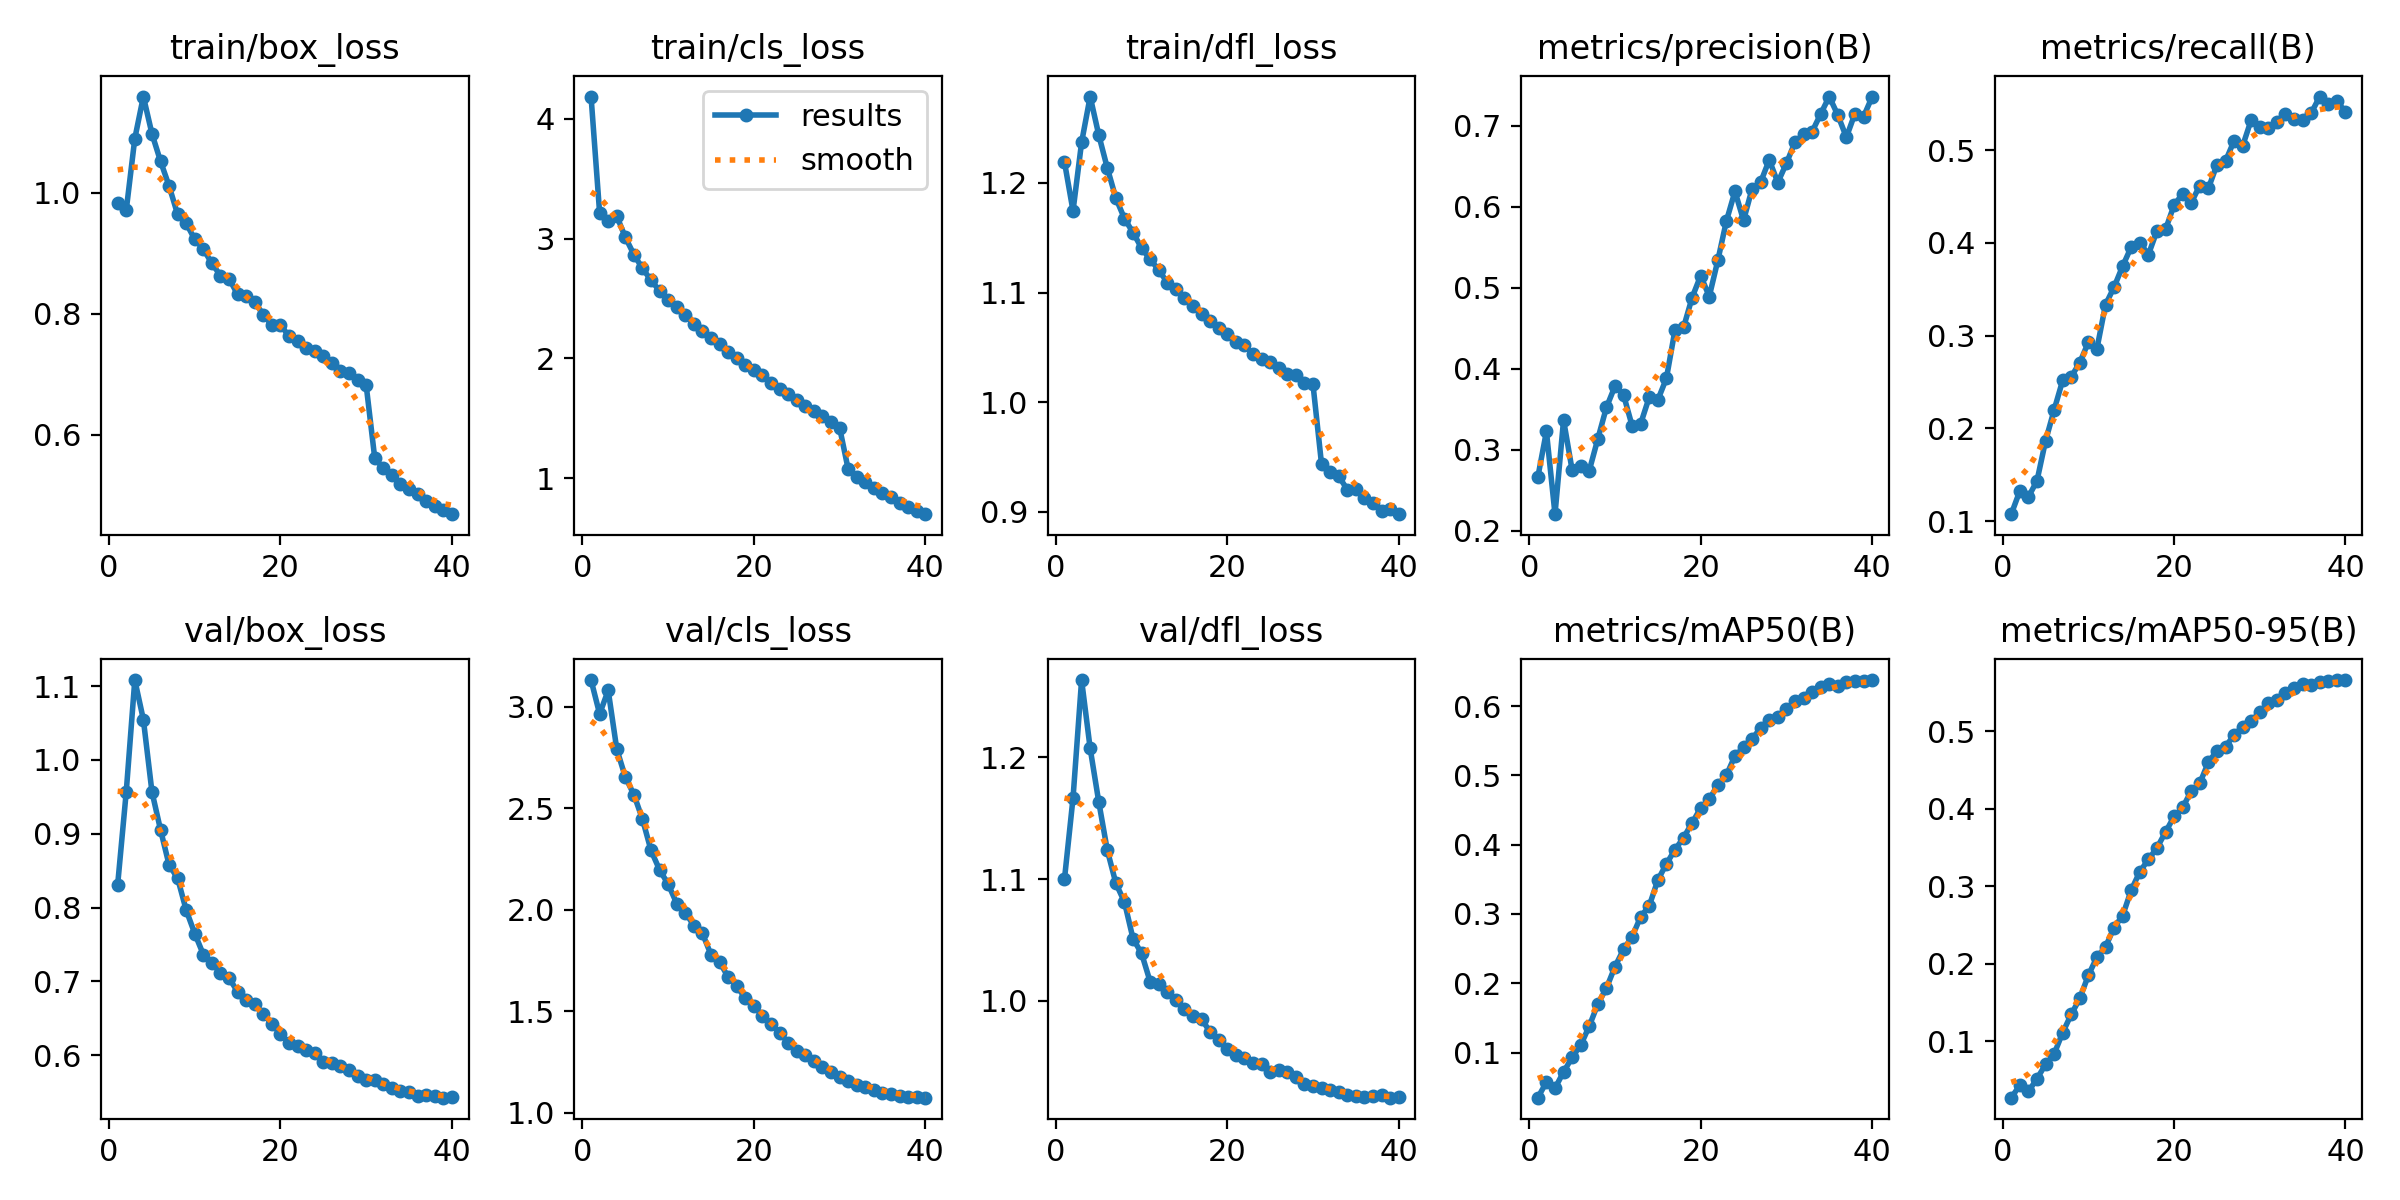

Values plotted in this chart, from the file beside it:
epoch, time, train/box_loss, train/cls_loss, train/dfl_loss, metrics/precision(B), metrics/recall(B), metrics/mAP50(B), metrics/mAP50-95(B), val/box_loss, val/cls_loss, val/dfl_loss, lr/pg0, lr/pg1, lr/pg2
1, 1829, 0.9833, 4.187, 1.219, 0.2666, 0.1074, 0.03483, 0.02753, 0.831, 3.13, 1.1, 0.00333, 0.00333, 0.00333
2, 6385, 0.9711, 3.214, 1.175, 0.3228, 0.1324, 0.05735, 0.04351, 0.9565, 2.964, 1.167, 0.006498, 0.006498, 0.006498
3, 8276, 1.09, 3.15, 1.237, 0.2207, 0.126, 0.04864, 0.0355, 1.108, 3.08, 1.264, 0.009502, 0.009502, 0.009502
4, 10317, 1.159, 3.188, 1.279, 0.3369, 0.1432, 0.07185, 0.05196, 1.055, 2.79, 1.207, 0.009258, 0.009258, 0.009258
5, 14022, 1.098, 3.011, 1.244, 0.2751, 0.1863, 0.09303, 0.07033, 0.957, 2.653, 1.164, 0.00901, 0.00901, 0.00901
6, 16131, 1.052, 2.867, 1.214, 0.2803, 0.2197, 0.1106, 0.08377, 0.9055, 2.566, 1.124, 0.008762, 0.008762, 0.008762
7, 18160, 1.011, 2.751, 1.186, 0.2745, 0.2517, 0.1381, 0.1115, 0.8579, 2.446, 1.097, 0.008515, 0.008515, 0.008515
8, 19393, 0.9642, 2.652, 1.168, 0.3138, 0.2556, 0.17, 0.1349, 0.8397, 2.292, 1.081, 0.008268, 0.008268, 0.008268
9, 21752, 0.9494, 2.563, 1.155, 0.3525, 0.271, 0.1929, 0.1556, 0.7965, 2.196, 1.051, 0.00802, 0.00802, 0.00802
10, 22675, 0.9231, 2.484, 1.141, 0.3787, 0.2929, 0.2239, 0.1855, 0.7648, 2.126, 1.039, 0.007772, 0.007772, 0.007772
11, 25919, 0.907, 2.428, 1.13, 0.3679, 0.286, 0.249, 0.2088, 0.7365, 2.031, 1.016, 0.007525, 0.007525, 0.007525
12, 28472, 0.8832, 2.363, 1.121, 0.3298, 0.3333, 0.2672, 0.2219, 0.7248, 1.986, 1.014, 0.007278, 0.007278, 0.007278
13, 31131, 0.8632, 2.287, 1.109, 0.3325, 0.3524, 0.2959, 0.247, 0.7116, 1.922, 1.007, 0.00703, 0.00703, 0.00703
14, 32787, 0.8579, 2.229, 1.104, 0.3652, 0.375, 0.3118, 0.2623, 0.7044, 1.884, 1.001, 0.006783, 0.006783, 0.006783
15, 35976, 0.832, 2.172, 1.095, 0.3618, 0.3957, 0.3489, 0.2953, 0.6862, 1.779, 0.9932, 0.006535, 0.006535, 0.006535
16, 37151, 0.8287, 2.121, 1.087, 0.3884, 0.4004, 0.3724, 0.3188, 0.6749, 1.743, 0.9877, 0.006287, 0.006287, 0.006287
17, 38862, 0.819, 2.052, 1.081, 0.4481, 0.3873, 0.3927, 0.3348, 0.6692, 1.668, 0.9852, 0.00604, 0.00604, 0.00604
18, 40326, 0.7987, 2, 1.074, 0.4511, 0.4129, 0.4101, 0.3496, 0.6566, 1.626, 0.9744, 0.005792, 0.005792, 0.005792
19, 43385, 0.781, 1.945, 1.068, 0.4881, 0.4145, 0.4314, 0.37, 0.6419, 1.564, 0.9677, 0.005545, 0.005545, 0.005545
20, 44989, 0.7819, 1.901, 1.062, 0.5152, 0.4409, 0.4531, 0.3902, 0.6292, 1.526, 0.9602, 0.005298, 0.005298, 0.005298
21, 49810, 0.7627, 1.858, 1.055, 0.4894, 0.4529, 0.4653, 0.4018, 0.617, 1.478, 0.9557, 0.00505, 0.00505, 0.00505
22, 55630, 0.755, 1.796, 1.052, 0.534, 0.4434, 0.4865, 0.4229, 0.6125, 1.436, 0.9531, 0.004803, 0.004803, 0.004803
23, 57677, 0.744, 1.743, 1.043, 0.5826, 0.4619, 0.5003, 0.433, 0.6071, 1.396, 0.949, 0.004555, 0.004555, 0.004555
24, 58858, 0.7383, 1.702, 1.04, 0.6192, 0.4588, 0.5282, 0.4601, 0.6036, 1.345, 0.9481, 0.004307, 0.004307, 0.004307
25, 63139, 0.7296, 1.654, 1.036, 0.5834, 0.4844, 0.5403, 0.4748, 0.5906, 1.306, 0.9416, 0.00406, 0.00406, 0.00406
26, 64971, 0.7187, 1.603, 1.031, 0.6224, 0.4882, 0.5525, 0.4804, 0.5903, 1.286, 0.943, 0.003812, 0.003812, 0.003812
27, 66990, 0.7052, 1.561, 1.026, 0.6307, 0.5102, 0.5687, 0.4951, 0.5854, 1.256, 0.9414, 0.003565, 0.003565, 0.003565
28, 69548, 0.7015, 1.523, 1.025, 0.6579, 0.5046, 0.5793, 0.5061, 0.5801, 1.226, 0.9372, 0.003318, 0.003318, 0.003318
29, 72134, 0.6901, 1.471, 1.018, 0.6301, 0.5328, 0.5845, 0.5133, 0.5724, 1.201, 0.9322, 0.00307, 0.00307, 0.00307
30, 73701, 0.6818, 1.422, 1.016, 0.6538, 0.5253, 0.5954, 0.525, 0.5673, 1.179, 0.9303, 0.002822, 0.002822, 0.002822
31, 77476, 0.5613, 1.075, 0.9432, 0.6798, 0.5244, 0.6077, 0.5364, 0.5663, 1.16, 0.9284, 0.002575, 0.002575, 0.002575
32, 79972, 0.5446, 1.011, 0.9357, 0.6901, 0.5305, 0.6122, 0.5409, 0.5609, 1.136, 0.9272, 0.002328, 0.002328, 0.002328
33, 81603, 0.5343, 0.9704, 0.9323, 0.6928, 0.5388, 0.6209, 0.5491, 0.5555, 1.129, 0.9251, 0.00208, 0.00208, 0.00208
34, 83950, 0.5195, 0.9152, 0.9201, 0.7147, 0.534, 0.627, 0.5555, 0.5513, 1.114, 0.9228, 0.001832, 0.001832, 0.001832
35, 88104, 0.5107, 0.8717, 0.9204, 0.7362, 0.5324, 0.632, 0.5611, 0.5497, 1.099, 0.9218, 0.001585, 0.001585, 0.001585
36, 90129, 0.5018, 0.8401, 0.9129, 0.7133, 0.5402, 0.6297, 0.5598, 0.5455, 1.092, 0.9208, 0.001337, 0.001337, 0.001337
37, 92354, 0.4913, 0.7923, 0.9082, 0.686, 0.5579, 0.6342, 0.5634, 0.5463, 1.085, 0.9217, 0.00109, 0.00109, 0.00109
38, 94612, 0.4816, 0.7559, 0.9003, 0.7152, 0.5498, 0.6363, 0.5655, 0.5451, 1.081, 0.9225, 0.0008425, 0.0008425, 0.0008425
39, 96739, 0.4751, 0.7244, 0.9021, 0.7114, 0.5532, 0.6368, 0.5658, 0.5426, 1.076, 0.9206, 0.000595, 0.000595, 0.000595
40, 98774, 0.4688, 0.6988, 0.8977, 0.7357, 0.541, 0.6376, 0.5661, 0.5429, 1.075, 0.9209, 0.0003475, 0.0003475, 0.0003475
